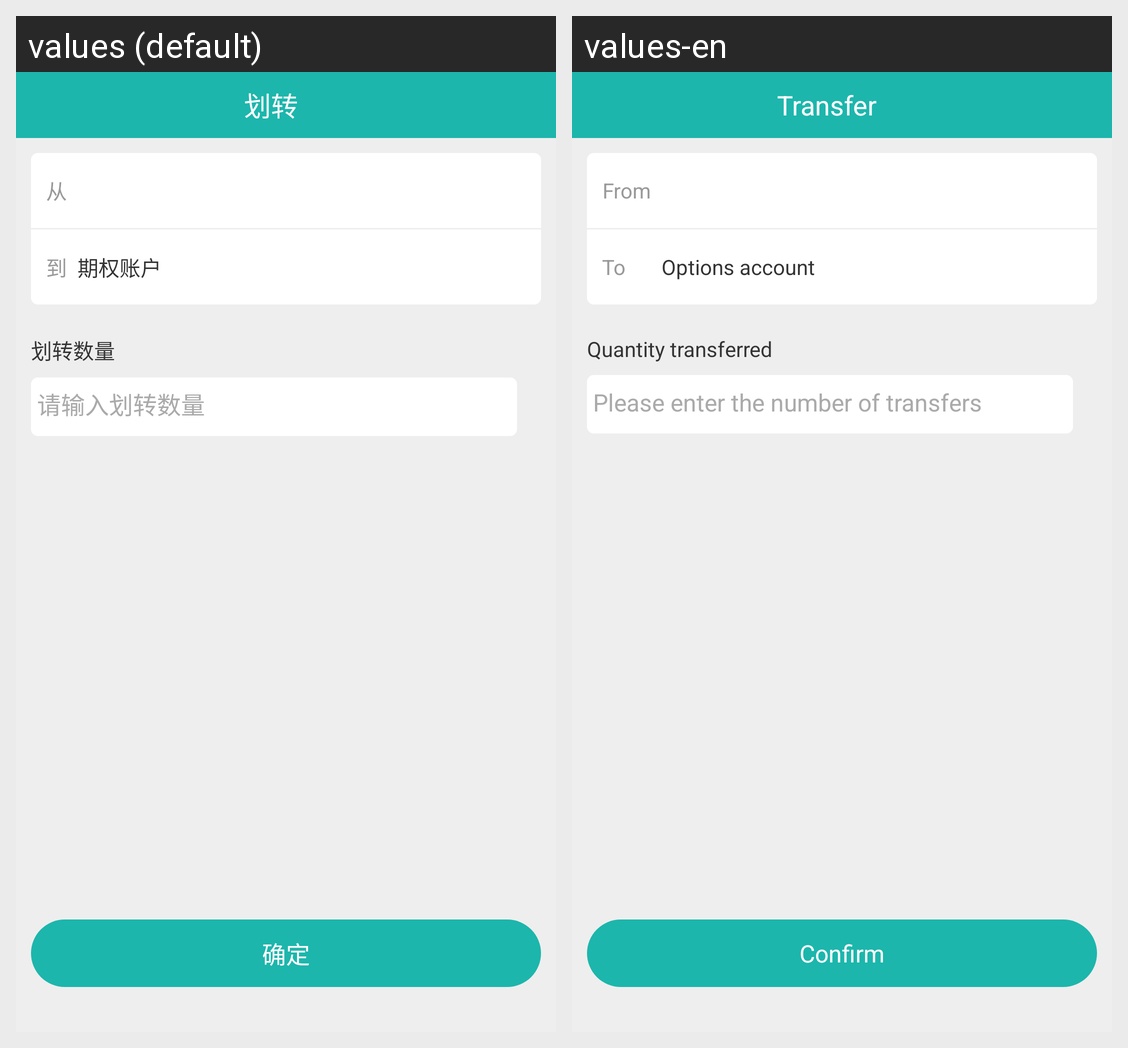

The same Android screen rendered under two of its app's locales, left to right. List the strings drawn on it with the default value and each locale's translation.
Android screen res/layout/activity_transfer.xml rendered under 2 locales, left to right: values (default), values-en. Device: Nexus 5 (rendered at 1080×1920; each locale shown at half size, 540×960, under a caption strip naming it); theme AppThemeDay.
Strings drawn on this screen, with the default value and each locale's value (text and hints the layout hard-codes, and strings that could not be matched under every locale, appear in the picture but are not listed):

transfer_asset
  values: 划转
  values-en: Transfer

from
  values: 从
  values-en: From

to
  values: 到
  values-en: To

exchange_asset
  values: 期权账户
  values-en: Options account

transfer_amount
  values: 划转数量
  values-en: Quantity transferred

transfer_amount_input
  values: 请输入划转数量
  values-en: Please enter the number of transfers

dialog_confirm
  values: 确定
  values-en: Confirm
